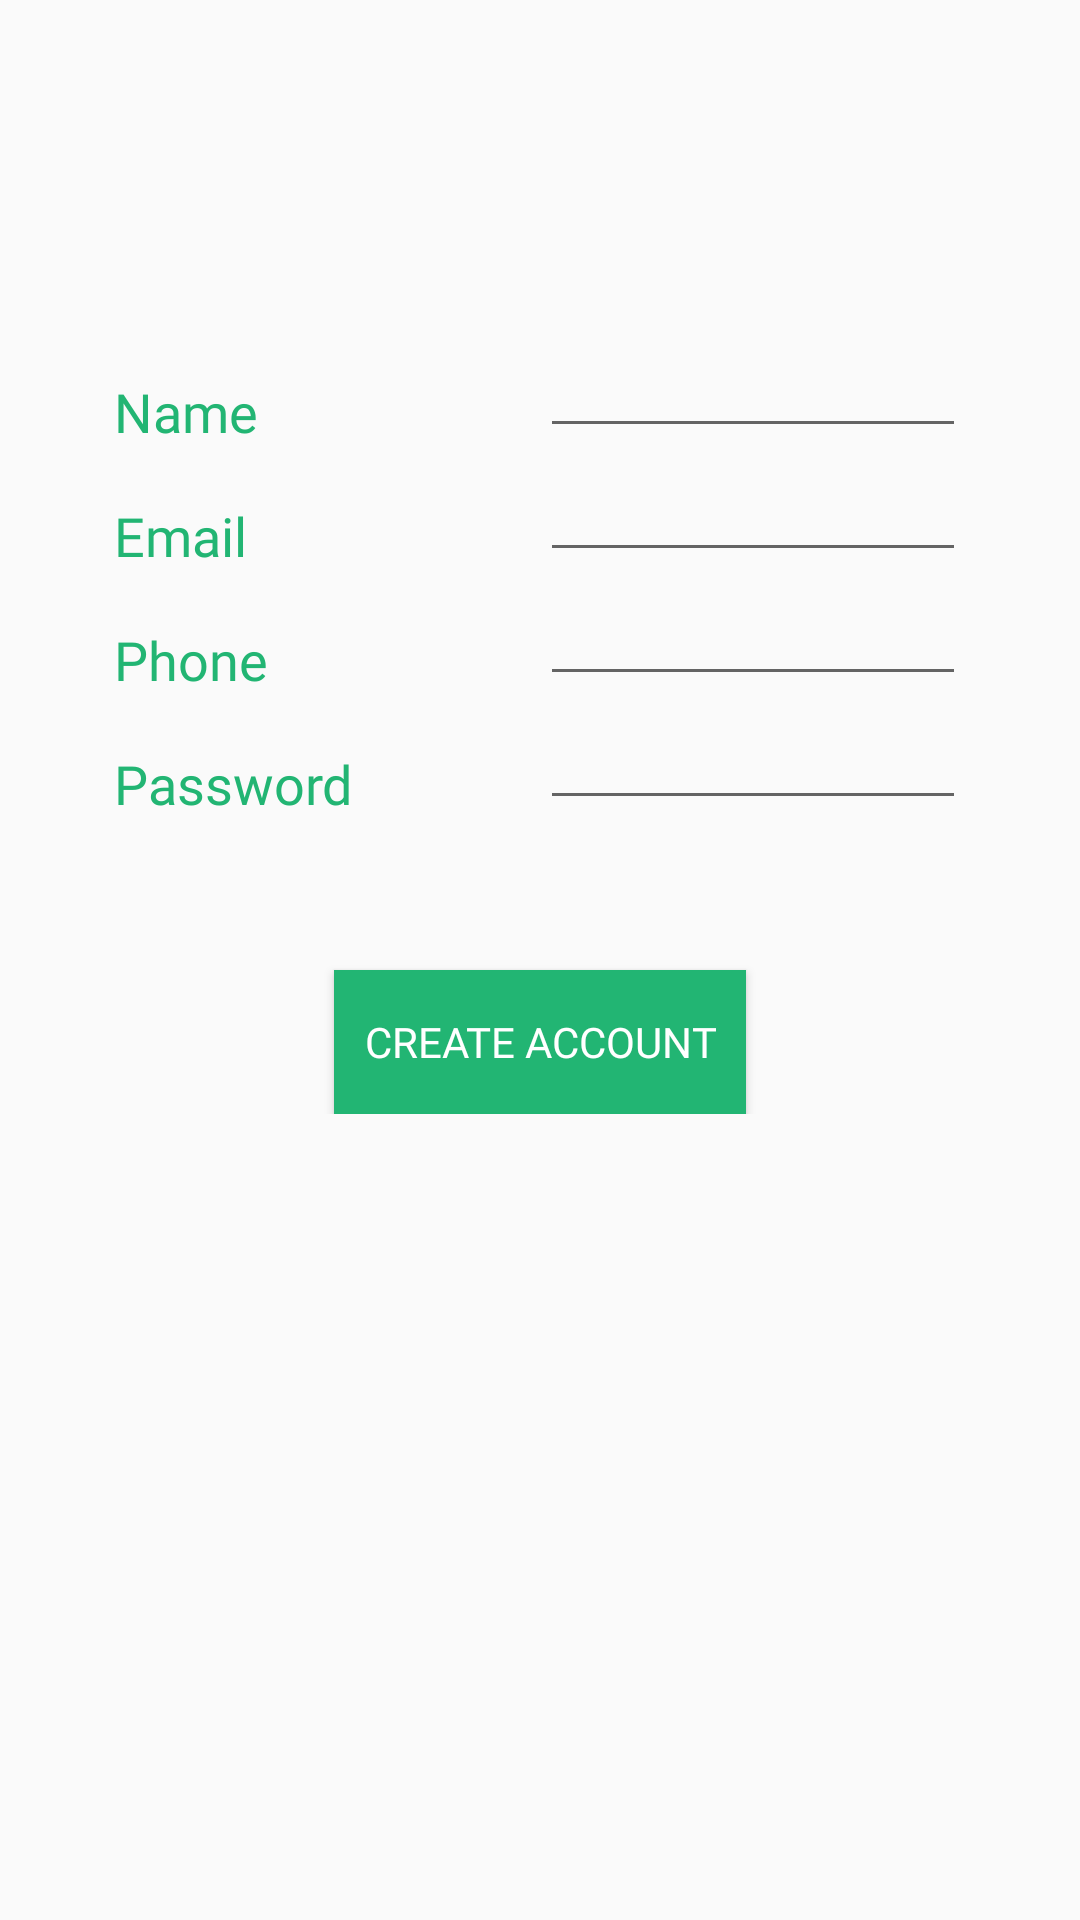

Android layout source for this screen:
<!-- AndroidManifest.xml: application theme AppTheme -->
<!-- res/layout/activity_regstr.xml -->
<?xml version="1.0" encoding="utf-8"?>
<android.support.constraint.ConstraintLayout xmlns:android="http://schemas.android.com/apk/res/android"
    xmlns:app="http://schemas.android.com/apk/res-auto"
    xmlns:tools="http://schemas.android.com/tools"
    android:layout_width="match_parent"
    android:layout_height="match_parent">

    <LinearLayout
        android:id="@+id/linearLayout2"
        android:layout_width="0dp"
        android:layout_height="wrap_content"
        android:layout_marginEnd="8dp"
        android:layout_marginLeft="8dp"
        android:layout_marginRight="8dp"
        android:layout_marginStart="8dp"
        android:layout_marginTop="8dp"
        android:orientation="vertical"
        app:layout_constraintEnd_toEndOf="parent"
        app:layout_constraintStart_toStartOf="parent"
        app:layout_constraintTop_toTopOf="parent">

        <LinearLayout
            android:layout_width="match_parent"
            android:layout_height="match_parent"
            android:layout_marginLeft="30dp"
            android:layout_marginRight="30dp"
            android:layout_marginTop="100dp"
            android:gravity="top"
            android:orientation="horizontal">

            <TextView
                android:id="@+id/textView3"
                android:layout_width="200dp"
                android:layout_height="wrap_content"
                android:layout_gravity="bottom"
                android:layout_weight="1"
                android:fontFamily="@font/roboto"
                android:text="Name"
                android:textColor="@color/colorPrimary"
                android:textSize="18sp" />

            <EditText
                android:id="@+id/etName"
                android:layout_width="200dp"
                android:layout_height="wrap_content"
                android:layout_weight="1"
                android:ems="10"
                android:inputType="textPersonName" />
        </LinearLayout>

        <LinearLayout
            android:layout_width="match_parent"
            android:layout_height="match_parent"
            android:layout_marginLeft="30dp"
            android:layout_marginRight="30dp"
            android:orientation="horizontal">

            <TextView
                android:id="@+id/textView14"
                android:layout_width="200dp"
                android:layout_height="wrap_content"
                android:layout_gravity="bottom"
                android:layout_weight="1"
                android:fontFamily="@font/roboto"
                android:text="Email"
                android:textColor="@color/colorPrimary"
                android:textSize="18sp" />

            <EditText
                android:id="@+id/etEmail"
                android:layout_width="200dp"
                android:layout_height="wrap_content"
                android:layout_weight="1"
                android:ems="10"
                android:inputType="textPersonName" />
        </LinearLayout>

        <LinearLayout
            android:layout_width="match_parent"
            android:layout_height="match_parent"
            android:layout_marginLeft="30dp"
            android:layout_marginRight="30dp"
            android:orientation="horizontal">

            <TextView
                android:id="@+id/textView15"
                android:layout_width="200dp"
                android:layout_height="wrap_content"
                android:layout_gravity="bottom"
                android:layout_weight="1"
                android:fontFamily="@font/roboto"
                android:text="Phone"
                android:textColor="@color/colorPrimary"
                android:textSize="18sp" />

            <EditText
                android:id="@+id/etPhone"
                android:layout_width="200dp"
                android:layout_height="wrap_content"
                android:layout_weight="1"
                android:ems="10"
                android:inputType="textPersonName" />
        </LinearLayout>

        <LinearLayout
            android:layout_width="match_parent"
            android:layout_height="match_parent"
            android:layout_marginBottom="50dp"
            android:layout_marginLeft="30dp"
            android:layout_marginRight="30dp"
            android:orientation="horizontal">

            <TextView
                android:id="@+id/textView16"
                android:layout_width="200dp"
                android:layout_height="wrap_content"
                android:layout_gravity="bottom"
                android:layout_weight="1"
                android:fontFamily="@font/roboto"
                android:text="Password"
                android:textColor="@color/colorPrimary"
                android:textSize="18sp" />

            <EditText
                android:id="@+id/etPassword"
                android:layout_width="200dp"
                android:layout_height="wrap_content"
                android:layout_weight="1"
                android:ems="10"
                android:inputType="textPersonName" />
        </LinearLayout>

        <Button
            android:id="@+id/btSignup"
            android:layout_width="wrap_content"
            android:layout_height="wrap_content"
            android:layout_gravity="center_horizontal"
            android:background="@color/colorPrimary"
            android:fontFamily="@font/roboto"
            android:paddingLeft="10dp"
            android:paddingRight="10dp"
            android:text="CREATE ACCOUNT"
            android:textColor="@color/colorPrimaryDark" />
    </LinearLayout>
</android.support.constraint.ConstraintLayout>
<!-- resources referenced by this layout -->
<resources>
  <color name="colorPrimary">#22b573</color>
  <color name="colorPrimaryDark">#ffffff</color>
  <style name="AppTheme" parent="Theme.AppCompat.Light.NoActionBar">
          
          <item name="colorPrimary">@color/colorPrimary</item>
          <item name="colorPrimaryDark">@color/colorPrimaryDark</item>
          <item name="colorAccent">@color/colorAccent</item>
          
      </style>
  <color name="colorAccent">#FF4081</color>
</resources>
